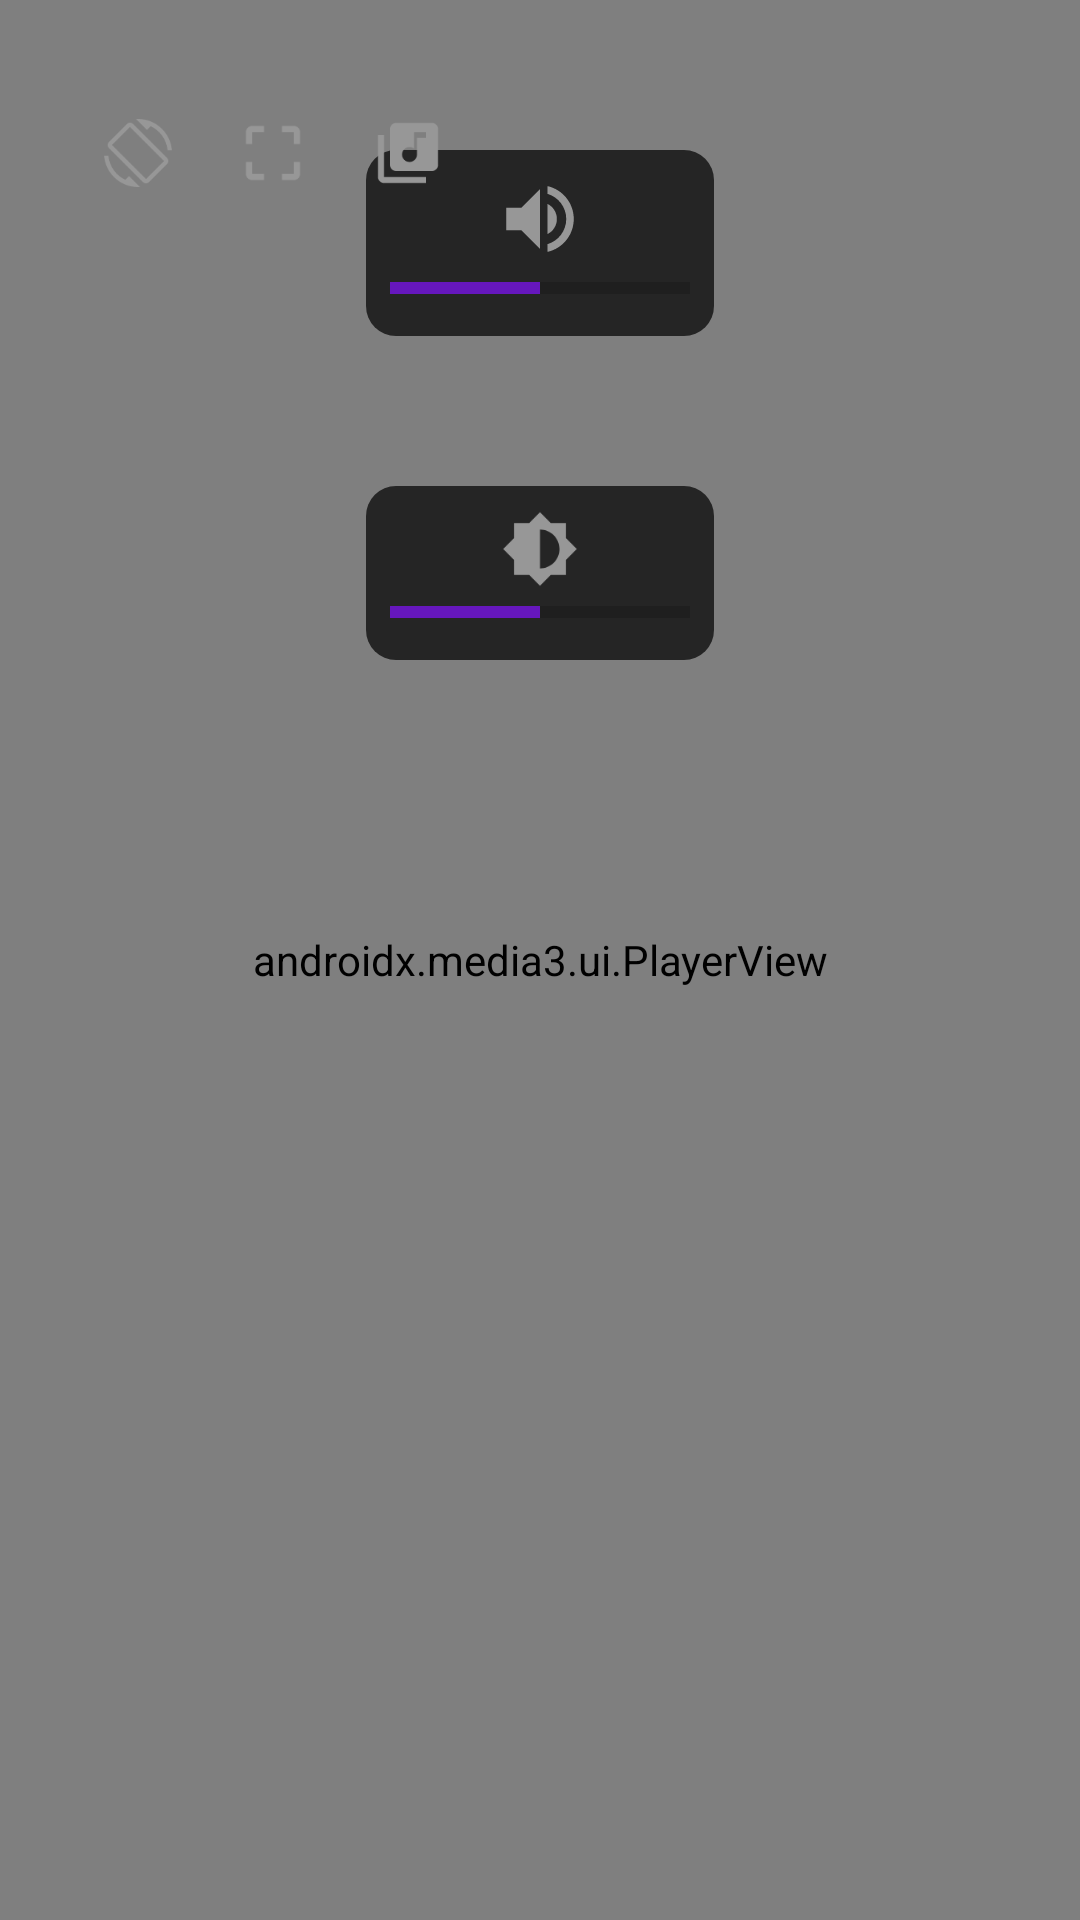

The Android layout XML behind this screen, and the referenced resources:
<!-- AndroidManifest.xml: activity theme PlayerFullScreenTheme -->
<!-- res/layout/activity_video_player.xml -->
<?xml version="1.0" encoding="utf-8"?>
<RelativeLayout xmlns:android="http://schemas.android.com/apk/res/android"
    xmlns:app="http://schemas.android.com/apk/res-auto"
    android:layout_width="match_parent"
    android:layout_height="match_parent"
    android:padding="0dp"
    android:background="@android:color/black">

    
    <androidx.media3.ui.PlayerView
        android:id="@+id/player_view"
        android:layout_width="match_parent"
        android:layout_height="match_parent"
        app:use_controller="true"/>

    
    <LinearLayout
        android:id="@+id/overlay_container"
        android:layout_width="wrap_content"
        android:layout_height="wrap_content"
        android:orientation="vertical"
        android:gravity="center_horizontal"
        android:layout_centerHorizontal="true"
        android:layout_marginTop="50dp"
        android:padding="8dp"
        android:background="@drawable/overlay_background">

        <ImageView
            android:id="@+id/volume_icon"
            android:layout_width="30dp"
            android:layout_height="30dp"
            android:src="@drawable/ic_volume" />

        <ProgressBar
            android:id="@+id/volume_progress"
            style="?android:attr/progressBarStyleHorizontal"
            android:layout_width="100dp"
            android:layout_height="wrap_content"
            android:max="100"
            android:progress="50"
            android:progressTint="@color/colorAccent" />
    </LinearLayout>

    
    <LinearLayout
        android:id="@+id/brightness_overlay_container"
        android:layout_width="wrap_content"
        android:layout_height="wrap_content"
        android:orientation="vertical"
        android:gravity="center_horizontal"
        android:layout_below="@id/overlay_container"
        android:layout_centerHorizontal="true"
        android:layout_marginTop="50dp"
        android:padding="8dp"
        android:background="@drawable/overlay_background">

        <ImageView
            android:id="@+id/brightness_icon"
            android:layout_width="30dp"
            android:layout_height="26dp"
            android:src="@drawable/ic_brightness" />

        <ProgressBar
            android:id="@+id/brightness_progress"
            style="?android:attr/progressBarStyleHorizontal"
            android:layout_width="100dp"
            android:layout_height="wrap_content"
            android:max="100"
            android:progress="50"
            android:progressTint="@color/colorAccent" />
    </LinearLayout>

    
    <LinearLayout
        android:id="@+id/icons_layout"
        android:layout_width="wrap_content"
        android:layout_height="wrap_content"
        android:orientation="horizontal"
        android:layout_alignParentTop="true"
        android:layout_alignParentStart="true"
        android:layout_margin="16dp">

        
        <ImageButton
            android:id="@+id/btn_rotate"
            android:layout_width="40dp"
            android:layout_height="70dp"
            android:background="?android:attr/selectableItemBackground"
            android:padding="8.5dp"
            android:layout_marginStart="10dp"
            android:src="@drawable/ic_rotate"
            android:contentDescription="@string/rotate_description"
            android:scaleType="fitCenter"/>

        
        <ImageButton
            android:id="@+id/btn_crop"
            android:layout_width="50dp"
            android:layout_height= "70dp"
            android:background="?attr/selectableItemBackground"
            android:src="@drawable/ic_crop"
            android:contentDescription="@string/crop_options"
            android:layout_marginStart="0dp"/>

        <ImageButton
            android:id="@+id/audio_track"
            android:layout_width="40dp"
            android:layout_height= "70dp"
            android:background="?attr/selectableItemBackground"
            android:src="@drawable/ic_audio_track"
            android:contentDescription="@string/audio_track_description"
            android:layout_marginStart="0dp"/>
    </LinearLayout>

</RelativeLayout>
<!-- resources referenced by this layout -->
<resources>
  <color name="colorAccent">#6617BD</color>
  <!-- drawable ic_audio_track (drawable) -->
  <vector xmlns:android="http://schemas.android.com/apk/res/android" android:height="24dp" android:tint="#979797" android:viewportHeight="24" android:viewportWidth="24" android:width="24dp">
  
      <path android:fillColor="@android:color/white" android:pathData="M20,2L8,2c-1.1,0 -2,0.9 -2,2v12c0,1.1 0.9,2 2,2h12c1.1,0 2,-0.9 2,-2L22,4c0,-1.1 -0.9,-2 -2,-2zM18,7h-3v5.5c0,1.38 -1.12,2.5 -2.5,2.5S10,13.88 10,12.5s1.12,-2.5 2.5,-2.5c0.57,0 1.08,0.19 1.5,0.51L14,5h4v2zM4,6L2,6v14c0,1.1 0.9,2 2,2h14v-2L4,20L4,6z"/>
  
  </vector>
  <!-- drawable ic_brightness (drawable) -->
  <vector xmlns:android="http://schemas.android.com/apk/res/android" android:height="24dp" android:tint="#979797" android:viewportHeight="24" android:viewportWidth="24" android:width="24dp">
  
      <path android:fillColor="@android:color/white" android:pathData="M20,15.31L23.31,12 20,8.69V4h-4.69L12,0.69 8.69,4H4v4.69L0.69,12 4,15.31V20h4.69L12,23.31 15.31,20H20v-4.69zM12,18V6c3.31,0 6,2.69 6,6s-2.69,6 -6,6z"/>
  
  </vector>
  <!-- drawable ic_crop (drawable) -->
  <vector xmlns:android="http://schemas.android.com/apk/res/android" android:height="24dp" android:tint="#979797" android:viewportHeight="24" android:viewportWidth="24" android:width="24dp">
        
      <path android:fillColor="@android:color/white" android:pathData="M3,5v4h2L5,5h4L9,3L5,3c-1.1,0 -2,0.9 -2,2zM5,15L3,15v4c0,1.1 0.9,2 2,2h4v-2L5,19v-4zM19,19h-4v2h4c1.1,0 2,-0.9 2,-2v-4h-2v4zM19,3h-4v2h4v4h2L21,5c0,-1.1 -0.9,-2 -2,-2z"/>
      
  </vector>
  <!-- drawable ic_rotate (drawable) -->
  <vector xmlns:android="http://schemas.android.com/apk/res/android" android:height="24dp" android:tint="#979797" android:viewportHeight="24" android:viewportWidth="24" android:width="24dp">
  
      <path android:fillColor="@android:color/white" android:pathData="M16.48,2.52c3.27,1.55 5.61,4.72 5.97,8.48h1.5C23.44,4.84 18.29,0 12,0l-0.66,0.03 3.81,3.81 1.33,-1.32zM10.23,1.75c-0.59,-0.59 -1.54,-0.59 -2.12,0L1.75,8.11c-0.59,0.59 -0.59,1.54 0,2.12l12.02,12.02c0.59,0.59 1.54,0.59 2.12,0l6.36,-6.36c0.59,-0.59 0.59,-1.54 0,-2.12L10.23,1.75zM14.83,21.19L2.81,9.17l6.36,-6.36 12.02,12.02 -6.36,6.36zM7.52,21.48C4.25,19.94 1.91,16.76 1.55,13L0.05,13C0.56,19.16 5.71,24 12,24l0.66,-0.03 -3.81,-3.81 -1.33,1.32z"/>
  
  </vector>
  <!-- drawable ic_volume (drawable) -->
  <vector xmlns:android="http://schemas.android.com/apk/res/android" android:autoMirrored="true" android:height="24dp" android:tint="#979797" android:viewportHeight="24" android:viewportWidth="24" android:width="24dp">
  
      <path android:fillColor="@android:color/white" android:pathData="M3,9v6h4l5,5L12,4L7,9L3,9zM16.5,12c0,-1.77 -1.02,-3.29 -2.5,-4.03v8.05c1.48,-0.73 2.5,-2.25 2.5,-4.02zM14,3.23v2.06c2.89,0.86 5,3.54 5,6.71s-2.11,5.85 -5,6.71v2.06c4.01,-0.91 7,-4.49 7,-8.77s-2.99,-7.86 -7,-8.77z"/>
  
  </vector>
  <!-- drawable overlay_background (drawable) -->
  <shape xmlns:android="http://schemas.android.com/apk/res/android">
      <solid android:color="#CC101010"/>
      <corners android:radius="10dp"/>
      <padding
          android:left="10dp"
          android:right="10dp"
          android:top="10dp"
          android:bottom="10dp"/>
  </shape>
  <string name="audio_track_description">Audio Track</string>
  <string name="crop_options">Crop Options</string>
  <string name="rotate_description">Rotate Screen</string>
  <style name="PlayerFullScreenTheme" parent="Theme.AppCompat.Light.NoActionBar">
          <item name="android:windowTranslucentStatus">true</item>
          <item name="android:windowFullscreen">true</item>
          <item name="android:windowActionBar">false</item>
          <item name="android:windowNoTitle">true</item>
          <item name="android:windowBackground">@color/transparent</item>
          <item name="android:statusBarColor">@android:color/transparent</item> 
          <item name="android:windowTranslucentNavigation">true</item>
      </style>
  <color name="transparent">#00000000</color>
</resources>
